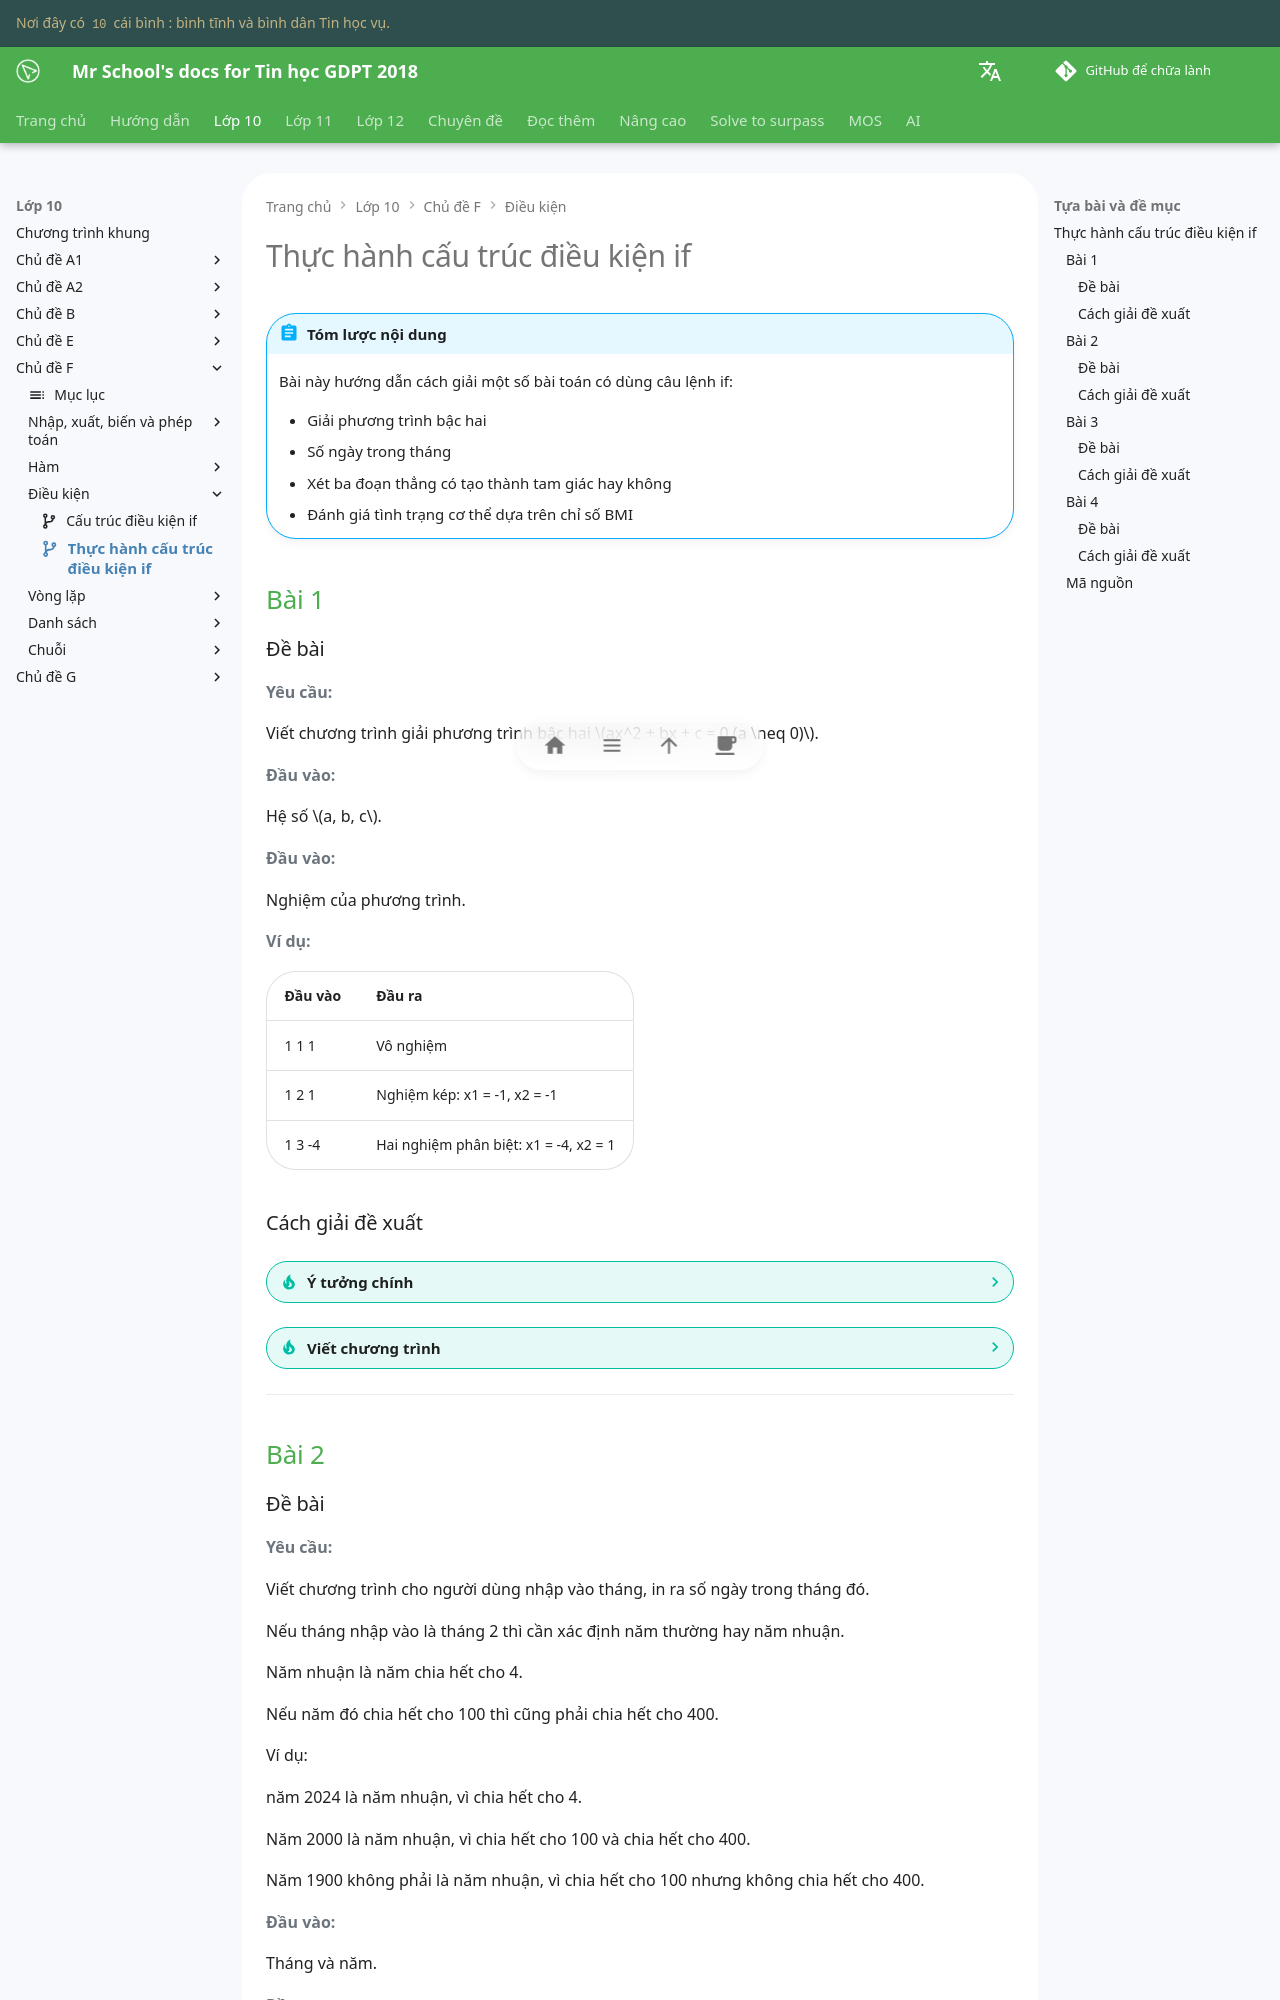

repository: vtchitruong/vtchitruong.github.io · page: grade-10/topic-F/conditional-statement-if-practice/index.html · generator: mkdocs

---
icon: material/source-branch
---

# Thực hành cấu trúc điều kiện if

!!! abstract "Tóm lược nội dung"

    Bài này hướng dẫn cách giải một số bài toán có dùng câu lệnh if:

    - Giải phương trình bậc hai
    - Số ngày trong tháng
    - Xét ba đoạn thẳng có tạo thành tam giác hay không
    - Đánh giá tình trạng cơ thể dựa trên chỉ số BMI

## Bài 1

### Đề bài

**Yêu cầu:**

Viết chương trình giải phương trình bậc hai $ax^2 + bx + c = 0 (a \neq 0)$.

**Đầu vào:**

Hệ số $a, b, c$.

**Đầu vào:**

Nghiệm của phương trình.

**Ví dụ:**

| Đầu vào | Đầu ra |
| --- | --- |
| 1 1 1 | Vô nghiệm |
| 1 2 1 | Nghiệm kép: x1 = -1, x2 = -1 |
| 1 3 -4 | Hai nghiệm phân biệt: x1 = -4, x2 = 1 |

### Cách giải đề xuất

??? tip "Ý tưởng chính"

    Dùng cấu lệnh `if` để xét các trường hợp của `delta` so với `0`.

??? tip "Viết chương trình"

    1\. Viết hàm `solve_quadratic()` để giải phương trình bậc hai.

    Hàm gồm có:
    
    - Ba tham số đầu vào là `a`, `b` và `c`.
    - Giá trị trả về `x1` và `x2`.

    Hàm hoạt động như sau: 

    - Tính `delta`.
    - Nếu `delta` nhỏ hơn `0`: trả về `None` (dùng để chỉ định một biến không có giá trị)
    - Nếu `delta` bằng `0`: tính `x` và trả về hai giá trị `x` giống nhau.
    - Ngược với hai trường hợp trên, chắc chắn `delta` lớn hơn `0`, tính và trả về `x1`, `x2`.

    ```py linenums="3"
    def solve_quadratic(a, b, c):
        delta = b ** 2 - 4 * a * c

        if delta < 0:
            return None, None
        elif delta == 0:
            x = -b / (2 * a)
            return x, x
        else:
            x1 = (- b - math.sqrt(delta)) / (2 * a)
            x2 = (- b + math.sqrt(delta)) / (2 * a)
            return x1, x2
    ```

    2\. Do có dùng hàm `sqrt()` để tính căn, ta cần nạp thư viện `math`. 
    
    ```py linenums="1"
    import math
    ```

    3\. Viết chương trình chính.

    - Cho người dùng nhập ba hệ số của phương trình.
    - Gọi hàm `solve_quadratic()` để giải phương trình bậc hai và gán nghiệm trả về cho biến `n1` và `n2`.
    - Dùng câu lệnh `if` xét `n1` và `n2` để in ra thông báo về nghiệm.

    ```py linenums="17"
    if __name__ == '__main__':
        heso_a = int(input('Nhập hệ số a: '))
        heso_b = int(input('Nhập hệ số b: '))
        heso_c = int(input('Nhập hệ số c: '))

        n1, n2 = solve_quadratic(heso_a, heso_b, heso_c)

        if n1 is None:
            print('Phương trình vô nghiệm')
        elif n1 == n2:
            print(f'Phương trình có nghiệm kép: x1 = x2 = {n1}')
        else:
            print('Phương trình có hai nghiệm phân biệt:')
            print(f'x1 = {n1}, x2 = {n2}')
    ```

---

## Bài 2

### Đề bài

**Yêu cầu:**

Viết chương trình cho người dùng nhập vào tháng, in ra số ngày trong tháng đó.

Nếu tháng nhập vào là tháng 2 thì cần xác định năm thường hay năm nhuận.

Năm nhuận là năm chia hết cho 4.

Nếu năm đó chia hết cho 100 thì cũng phải chia hết cho 400.

Ví dụ:

năm 2024 là năm nhuận, vì chia hết cho 4.

Năm 2000 là năm nhuận, vì chia hết cho 100 và chia hết cho 400.

Năm 1900 không phải là năm nhuận, vì chia hết cho 100 nhưng không chia hết cho 400.

**Đầu vào:**

Tháng và năm.

**Đầu ra:**

Số ngày trong tháng.

**Ví dụ:**

| Đầu vào | Đầu ra |
| --- | --- |
| 11<br>2025 | Tháng 11 có 30 ngày |
| 2<br>2024 | Tháng 2 năm 2024 có 29 ngày |
